Photos from the image-classification dataset "data" in the GitHub repository cutenabi0527/AI. Its 5 classes are: airplane, car, cat, dog, flower.

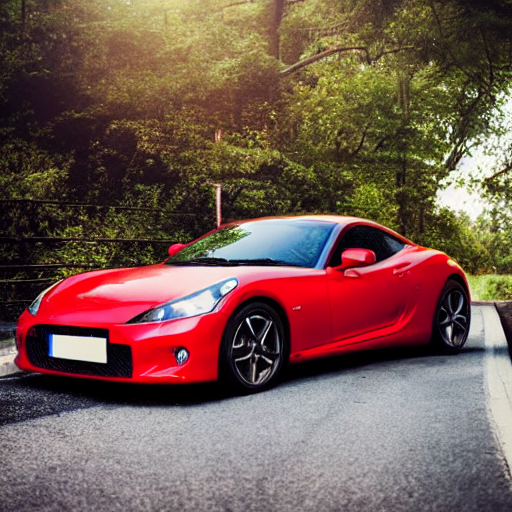
Label: car

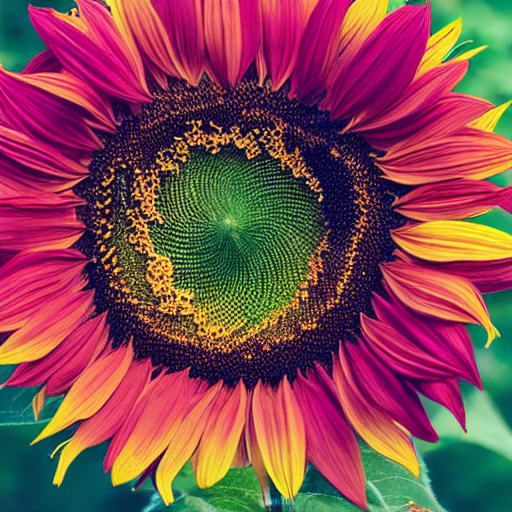
Label: flower

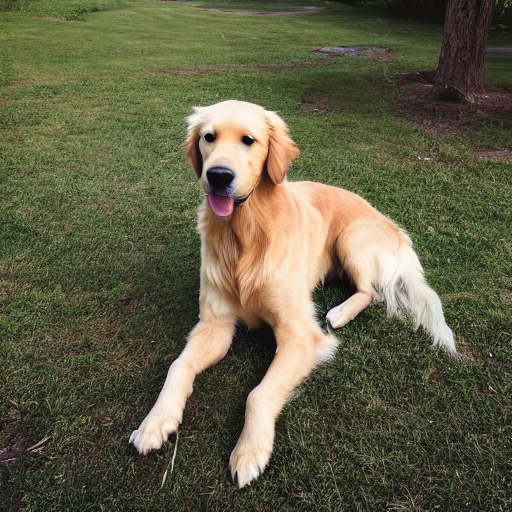
Label: dog

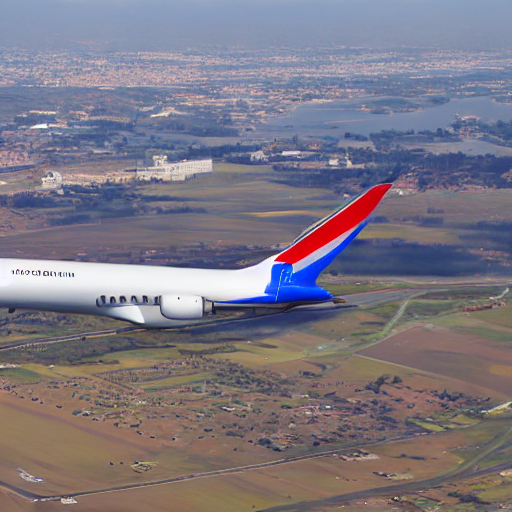
Label: airplane

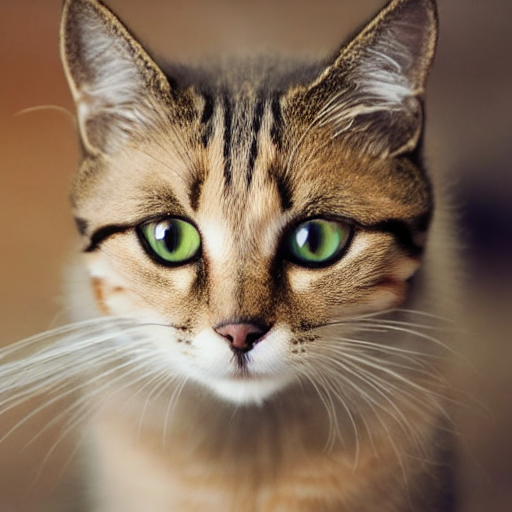
Label: cat

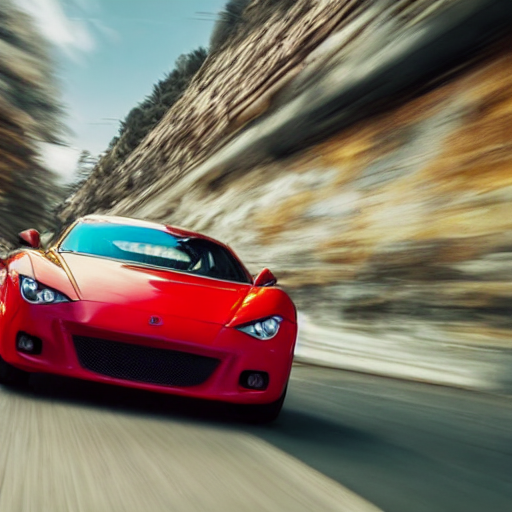
Label: car
